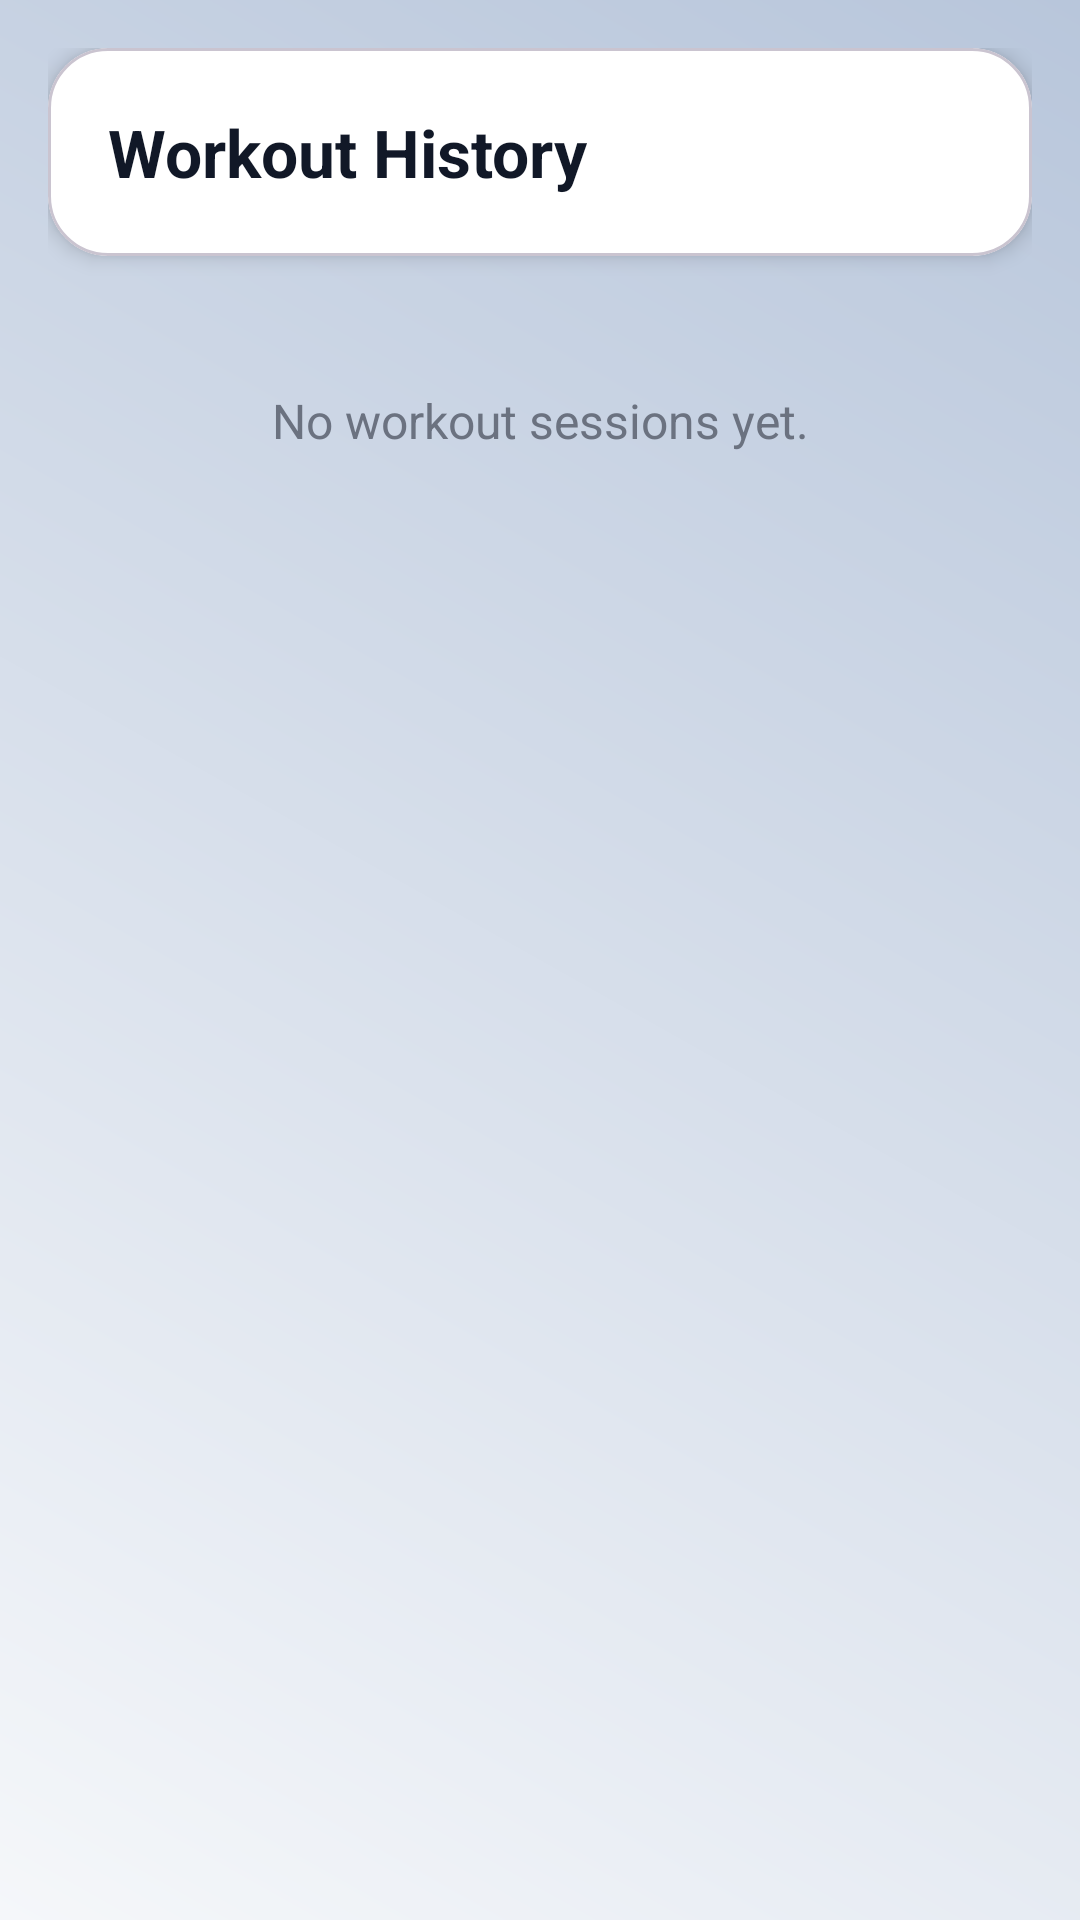

Produce the Android XML layout that renders to this screen, including the resource entries it uses.
<!-- AndroidManifest.xml: application theme Theme.SmartFit -->
<!-- res/layout/activity_history.xml -->
<?xml version="1.0" encoding="utf-8"?>
<LinearLayout xmlns:android="http://schemas.android.com/apk/res/android"
    xmlns:app="http://schemas.android.com/apk/res-auto"
    xmlns:tools="http://schemas.android.com/tools"
    android:layout_width="match_parent"
    android:layout_height="match_parent"
    android:orientation="vertical"
    android:background="@drawable/bg_main_gradient"
    android:padding="16dp"
    tools:context=".ui.history.HistoryActivity">

    <com.google.android.material.card.MaterialCardView
        android:layout_width="match_parent"
        android:layout_height="wrap_content"
        android:layout_marginBottom="12dp"
        app:cardCornerRadius="20dp"
        app:cardElevation="4dp"
        app:cardBackgroundColor="@android:color/white">

        <TextView
            android:layout_width="wrap_content"
            android:layout_height="wrap_content"
            android:padding="20dp"
            android:text="Workout History"
            android:textStyle="bold"
            android:textSize="22sp"
            android:textColor="@color/text_primary" />
    </com.google.android.material.card.MaterialCardView>

    <TextView
        android:id="@+id/tv_empty_history"
        android:layout_width="match_parent"
        android:layout_height="wrap_content"
        android:text="No workout sessions yet."
        android:textSize="16sp"
        android:textColor="@color/text_secondary"
        android:gravity="center"
        android:layout_marginTop="32dp" />

    <androidx.recyclerview.widget.RecyclerView
        android:id="@+id/recycler_workout_history"
        android:layout_width="match_parent"
        android:layout_height="0dp"
        android:layout_weight="1"
        android:visibility="gone"
        tools:listitem="@layout/item_workout_history" />

</LinearLayout>
<!-- res/layout/item_workout_history.xml (included above) -->
<?xml version="1.0" encoding="utf-8"?>
<com.google.android.material.card.MaterialCardView
    xmlns:android="http://schemas.android.com/apk/res/android"
    xmlns:app="http://schemas.android.com/apk/res-auto"
    android:layout_width="match_parent"
    android:layout_height="wrap_content"
    android:layout_marginBottom="12dp"
    app:cardCornerRadius="18dp"
    app:cardElevation="3dp"
    app:cardBackgroundColor="@android:color/white">

    <LinearLayout
        android:layout_width="match_parent"
        android:layout_height="wrap_content"
        android:orientation="vertical"
        android:padding="16dp">

        <TextView
            android:id="@+id/tv_history_workout_type"
            android:layout_width="wrap_content"
            android:layout_height="wrap_content"
            android:text="Workout: PUSH UP"
            android:textStyle="bold"
            android:textSize="17sp"
            android:textColor="@color/text_primary" />

        <TextView
            android:id="@+id/tv_history_rep_count"
            android:layout_width="wrap_content"
            android:layout_height="wrap_content"
            android:layout_marginTop="8dp"
            android:text="Reps: 0"
            android:textColor="@color/text_secondary" />

        <TextView
            android:id="@+id/tv_history_duration"
            android:layout_width="wrap_content"
            android:layout_height="wrap_content"
            android:layout_marginTop="4dp"
            android:text="Duration: 00:00"
            android:textColor="@color/text_secondary" />

        <TextView
            android:id="@+id/tv_history_feedback"
            android:layout_width="wrap_content"
            android:layout_height="wrap_content"
            android:layout_marginTop="4dp"
            android:text="Last feedback: --"
            android:textColor="@color/text_secondary" />

    </LinearLayout>

</com.google.android.material.card.MaterialCardView>
<!-- resources referenced by this layout -->
<resources>
  <color name="text_primary">#111827</color>
  <color name="text_secondary">#6B7280</color>
  <!-- drawable bg_main_gradient (drawable) -->
  <?xml version="1.0" encoding="utf-8"?>
  <shape xmlns:android="http://schemas.android.com/apk/res/android"
      android:shape="rectangle">
      <gradient
          android:startColor="#F5F7FA"
          android:endColor="#B8C6DB"
          android:angle="45"/>
  </shape>
  <style name="Theme.SmartFit" parent="Theme.Material3.DayNight.NoActionBar">
          
          <item name="colorPrimary">@color/md_theme_light_primary</item>
          <item name="colorOnPrimary">@color/md_theme_light_onPrimary</item>
  
          <item name="colorSecondary">@color/md_theme_light_secondary</item>
          <item name="colorOnSecondary">@color/md_theme_light_onSecondary</item>
  
          <item name="colorSurface">@color/md_theme_light_surface</item>
          <item name="colorOnSurface">@color/md_theme_light_onSurface</item>
  
          <item name="android:statusBarColor">@android:color/transparent</item>
          <item name="android:navigationBarColor">@color/md_theme_light_surface</item>
  
          
          <item name="android:windowLightStatusBar">true</item>
  
      </style>
  <color name="md_theme_light_primary">#6750A4</color>
  <color name="md_theme_light_onPrimary">#FFFFFF</color>
  <color name="md_theme_light_secondary">#625B71</color>
  <color name="md_theme_light_onSecondary">#FFFFFF</color>
  <color name="md_theme_light_surface">#FCF8FF</color>
  <color name="md_theme_light_onSurface">#1C1B1F</color>
</resources>
